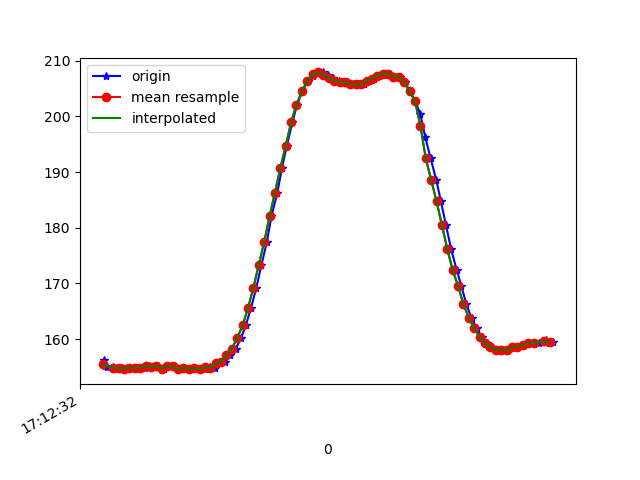

The data file committed next to this chart (first rows):
1618852352124, 1548048015993320, 156.25, -275.8789, -61.42578
1618852352129, 1548048038579085, 155.1, -274.1, -61.82
1618852352138, 1548048054175471, 155, -274.1, -61.82
1618852352160, 1548048073129201, 155, -275.0, -61.72
1618852352175, 1548048092205016, 154.7, -274.5, -62.4
1618852352194, 1548048111250310, 154.8, -274.9, -61.33
1618852352215, 1548048130295603, 154.7, -275.0, -61.13
1618852352232, 1548048149676631, 154.9, -275.2, -62.7
1618852352251, 1548048168416712, 154.8, -274.4, -61.72
1618852352278, 1548048188530251, 154.9, -274.4, -61.43
1618852352293, 1548048206720948, 155.2, -274.6, -62.01
1618852352314, 1548048225827284, 155, -274.4, -62.01
1618852352327, 1548048244903099, 155.2, -274.6, -61.72
1618852352347, 1548048263887350, 154.7, -274.6, -61.43
1618852352375, 1548048282963165, 155.1, -275.0, -61.33
1618852352387, 1548048302191587, 155.1, -274.1, -61.04
1618852352410, 1548048321267402, 154.6, -274.3, -60.45
1618852352423, 1548048340343216, 154.9, -274.8, -61.43
1618852352443, 1548048359419031, 154.6, -274.9, -61.62
1618852352462, 1548048378494846, 154.8, -275.0, -61.33
1618852352481, 1548048397509619, 154.6, -274.9, -61.82
1618852352499, 1548048416493870, 154.6, -274.9, -61.62
1618852352519, 1548048435539163, 155, -274.5, -60.74
1618852352537, 1548048454645499, 154.8, -274.4, -61.43
1618852352557, 1548048473660272, 155.7, -274.4, -61.72
1618852352575, 1548048492736087, 155.9, -273.8, -61.13
1618852352594, 1548048511781380, 157.1, -273.3, -61.04
1618852352615, 1548048530735110, 158.3, -272.1, -59.77
1618852352634, 1548048549810925, 160.2, -271.8, -60.25
1618852352652, 1548048568886740, 162.5, -271.6, -59.38
1618852352671, 1548048587932033, 165.5, -271.6, -58.89
1618852352691, 1548048606977327, 169.2, -271.2, -58.3
1618852352710, 1548048626053142, 173.3, -272.8, -56.93
1618852352730, 1548048645190000, 177.4, -273.8, -56.25
1618852352747, 1548048664143729, 182, -274.7, -53.12
1618852352769, 1548048683311108, 186.3, -275.9, -51.37
1618852352786, 1548048702325880, 190.7, -277.7, -49.12
1618852352804, 1548048721432217, 194.7, -280.2, -46
1618852352825, 1548048740477510, 198.9, -281.5, -41.11
1618852352842, 1548048759461761, 202.1, -282.5, -35.64
1618852352862, 1548048778507055, 204.5, -283.5, -31.05
1618852352881, 1548048797521827, 206.3, -284.5, -26.66
1618852352901, 1548048816597642, 207.3, -286, -21.29
1618852352919, 1548048835612414, 207.9, -286, -17.48
1618852352938, 1548048854718751, 207.9, -287.2, -13.38
1618852352956, 1548048873825087, 207.4, -287.4, -10.64
1618852352977, 1548048892870380, 206.9, -287.3, -7.812
1618852352998, 1548048911885153, 206.4, -287.1, -6.445
1618852353013, 1548048930930446, 206.2, -287.5, -4.59
1618852353033, 1548048950006261, 206.2, -288.1, -3.711
1618852353053, 1548048969112597, 205.8, -288.8, -3.906
1618852353073, 1548048988188412, 205.8, -288.7, -3.223
1618852353090, 1548049007203185, 205.8, -288.7, -4.004
1618852353109, 1548049026187436, 206.4, -287.7, -4.59
1618852353129, 1548049045202208, 206.7, -287.7, -7.812
1618852353148, 1548049064278023, 207.3, -287.4, -9.277
1618852353167, 1548049083384359, 207.6, -287.1, -12.21
1618852353186, 1548049102368610, 207.7, -286.1, -16.02
1618852353206, 1548049121474946, 207.1, -286, -18.55
1618852353226, 1548049140520240, 207.1, -284.9, -22.85
1618852353243, 1548049160053875, 206.2, -283.7, -27.54
... 29 more rows
